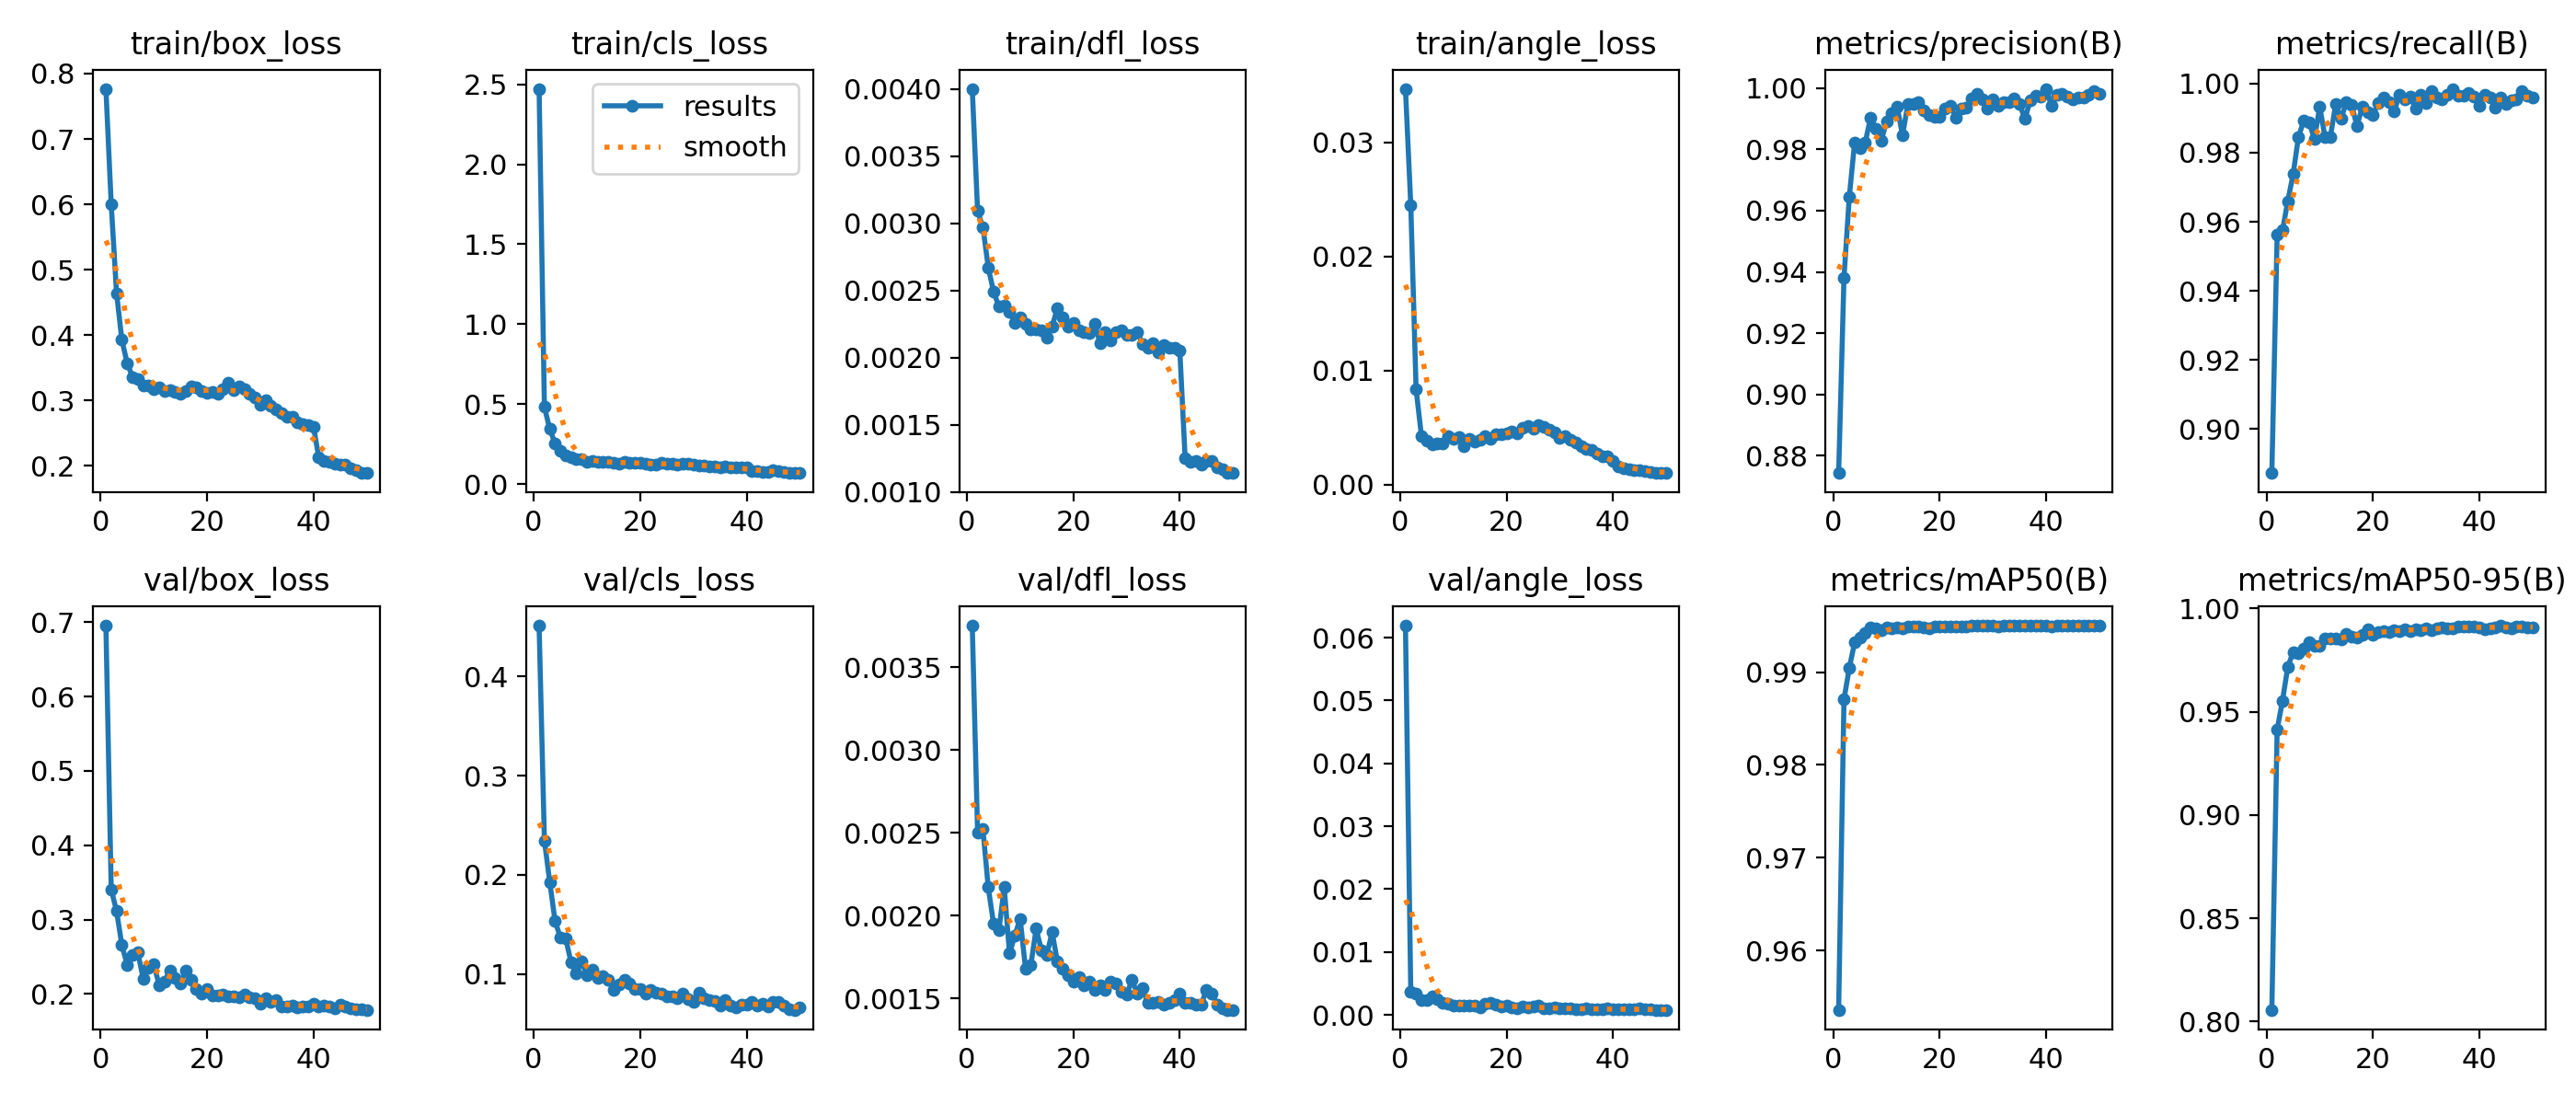

The table this chart was drawn from, first rows:
epoch, time, train/box_loss, train/cls_loss, train/dfl_loss, train/angle_loss, metrics/precision(B), metrics/recall(B), metrics/mAP50(B), metrics/mAP50-95(B), val/box_loss, val/cls_loss, val/dfl_loss, val/angle_loss, lr/pg0, lr/pg1, lr/pg2
1, 178.9, 0.7766, 2.472, 0.004, 0.03471, 0.8743, 0.8872, 0.9536, 0.8056, 0.6955, 0.451, 0.00375, 0.06192, 0.00332, 0.00332, 0.07012
2, 355.9, 0.5999, 0.4824, 0.00309, 0.02451, 0.9381, 0.9563, 0.9871, 0.9413, 0.3405, 0.2345, 0.0025, 0.00359, 0.006522, 0.006522, 0.03999
3, 531.2, 0.4643, 0.3441, 0.00297, 0.00835, 0.9645, 0.9575, 0.9904, 0.9552, 0.3115, 0.1929, 0.00252, 0.0034, 0.009591, 0.009591, 0.009725
4, 705.6, 0.3926, 0.255, 0.00267, 0.00429, 0.9822, 0.966, 0.9932, 0.9717, 0.2657, 0.1534, 0.00217, 0.00239, 0.009406, 0.009406, 0.009406
5, 880.6, 0.3569, 0.2075, 0.00249, 0.00387, 0.9804, 0.9738, 0.9938, 0.9788, 0.239, 0.1369, 0.00195, 0.00233, 0.009208, 0.009208, 0.009208
6, 1055, 0.3363, 0.1806, 0.00238, 0.00352, 0.9823, 0.9845, 0.9942, 0.9783, 0.2517, 0.1362, 0.00191, 0.00292, 0.00901, 0.00901, 0.00901
7, 1231, 0.3325, 0.1687, 0.00239, 0.00365, 0.9903, 0.9892, 0.9948, 0.9807, 0.2556, 0.1117, 0.00217, 0.0025, 0.008812, 0.008812, 0.008812
8, 1406, 0.3225, 0.155, 0.00234, 0.00364, 0.9868, 0.9888, 0.9947, 0.9837, 0.2205, 0.101, 0.00177, 0.00188, 0.008614, 0.008614, 0.008614
9, 1581, 0.3227, 0.1534, 0.00226, 0.00429, 0.9828, 0.984, 0.9945, 0.9818, 0.2353, 0.1126, 0.00188, 0.00178, 0.008416, 0.008416, 0.008416
10, 1756, 0.3175, 0.1411, 0.0023, 0.00399, 0.9891, 0.9932, 0.9948, 0.9817, 0.2401, 0.09855, 0.00198, 0.00151, 0.008218, 0.008218, 0.008218
11, 1932, 0.3197, 0.1429, 0.00225, 0.00414, 0.9917, 0.9845, 0.9947, 0.9856, 0.2119, 0.104, 0.00168, 0.00144, 0.00802, 0.00802, 0.00802
12, 2106, 0.314, 0.1413, 0.00221, 0.00341, 0.9939, 0.9847, 0.9948, 0.9855, 0.2166, 0.0958, 0.0017, 0.00148, 0.007822, 0.007822, 0.007822
13, 2281, 0.3164, 0.1374, 0.00221, 0.00405, 0.9846, 0.994, 0.9947, 0.9853, 0.2311, 0.09799, 0.00192, 0.00147, 0.007624, 0.007624, 0.007624
14, 2457, 0.3133, 0.1365, 0.0022, 0.00376, 0.9947, 0.9898, 0.9949, 0.9851, 0.2219, 0.09435, 0.00179, 0.00143, 0.007426, 0.007426, 0.007426
15, 2632, 0.3109, 0.1346, 0.00215, 0.00391, 0.9948, 0.9946, 0.9949, 0.9877, 0.2137, 0.08366, 0.00176, 0.00123, 0.007228, 0.007228, 0.007228
16, 2807, 0.3148, 0.127, 0.00223, 0.00429, 0.9955, 0.9937, 0.9949, 0.9861, 0.2311, 0.08948, 0.0019, 0.00182, 0.00703, 0.00703, 0.00703
17, 2982, 0.3217, 0.1393, 0.00237, 0.004, 0.9926, 0.9878, 0.9948, 0.9858, 0.219, 0.09456, 0.00172, 0.00193, 0.006832, 0.006832, 0.006832
18, 3157, 0.3206, 0.1345, 0.0023, 0.00443, 0.9913, 0.9932, 0.9948, 0.9871, 0.2067, 0.0905, 0.00168, 0.00155, 0.006634, 0.006634, 0.006634
19, 3332, 0.3145, 0.1353, 0.00223, 0.00444, 0.9905, 0.9918, 0.9949, 0.9897, 0.2004, 0.08543, 0.00164, 0.00125, 0.006436, 0.006436, 0.006436
20, 3507, 0.3113, 0.1336, 0.00226, 0.00448, 0.9905, 0.991, 0.9949, 0.9872, 0.2066, 0.08541, 0.0016, 0.00148, 0.006238, 0.006238, 0.006238
21, 3682, 0.3134, 0.1257, 0.0022, 0.0047, 0.9932, 0.9942, 0.9949, 0.9884, 0.1984, 0.08065, 0.00163, 0.00118, 0.00604, 0.00604, 0.00604
22, 3858, 0.3102, 0.1211, 0.00219, 0.00452, 0.9943, 0.996, 0.995, 0.9889, 0.1981, 0.08376, 0.00158, 0.00109, 0.005842, 0.005842, 0.005842
23, 4033, 0.3173, 0.1229, 0.00218, 0.00497, 0.9903, 0.9948, 0.9949, 0.9886, 0.1989, 0.08169, 0.0016, 0.00125, 0.005644, 0.005644, 0.005644
24, 4208, 0.3268, 0.1355, 0.00225, 0.00513, 0.9932, 0.992, 0.9949, 0.9895, 0.1964, 0.08017, 0.00155, 0.00122, 0.005446, 0.005446, 0.005446
25, 4383, 0.3157, 0.1264, 0.00211, 0.00489, 0.9935, 0.9968, 0.995, 0.9892, 0.1969, 0.07766, 0.00158, 0.00129, 0.005248, 0.005248, 0.005248
26, 4557, 0.3219, 0.1254, 0.00219, 0.00521, 0.9968, 0.9954, 0.995, 0.9899, 0.196, 0.07718, 0.00155, 0.00147, 0.00505, 0.00505, 0.00505
27, 4733, 0.3174, 0.1242, 0.00213, 0.00503, 0.9982, 0.9963, 0.995, 0.989, 0.1991, 0.07603, 0.0016, 0.00102, 0.004852, 0.004852, 0.004852
28, 4907, 0.3102, 0.1256, 0.00219, 0.00484, 0.9962, 0.9928, 0.995, 0.9901, 0.1952, 0.08057, 0.00159, 0.00096, 0.004654, 0.004654, 0.004654
29, 5082, 0.3041, 0.1272, 0.0022, 0.00459, 0.9933, 0.9968, 0.995, 0.9894, 0.1936, 0.07468, 0.00154, 0.00113, 0.004456, 0.004456, 0.004456
30, 5258, 0.294, 0.1197, 0.00217, 0.00412, 0.9964, 0.9942, 0.995, 0.9902, 0.1866, 0.07238, 0.00152, 0.00102, 0.004258, 0.004258, 0.004258
31, 5432, 0.3011, 0.1186, 0.00217, 0.00429, 0.9943, 0.9978, 0.995, 0.9893, 0.1947, 0.08104, 0.00161, 0.00096, 0.00406, 0.00406, 0.00406
32, 5608, 0.2914, 0.1175, 0.00219, 0.00392, 0.9956, 0.996, 0.995, 0.9904, 0.189, 0.07562, 0.00153, 0.00102, 0.003862, 0.003862, 0.003862
33, 5783, 0.286, 0.1122, 0.0021, 0.00371, 0.9953, 0.9955, 0.995, 0.9907, 0.192, 0.07359, 0.00156, 0.00093, 0.003664, 0.003664, 0.003664
34, 5959, 0.2804, 0.1079, 0.00207, 0.00339, 0.9967, 0.9968, 0.995, 0.9901, 0.1835, 0.07252, 0.00147, 0.00094, 0.003466, 0.003466, 0.003466
35, 6135, 0.2746, 0.1037, 0.00211, 0.00317, 0.9948, 0.9985, 0.995, 0.9903, 0.1829, 0.06833, 0.00147, 0.00102, 0.003268, 0.003268, 0.003268
36, 6311, 0.2746, 0.1082, 0.00204, 0.00303, 0.9899, 0.9965, 0.995, 0.9911, 0.1841, 0.07354, 0.00148, 0.00083, 0.00307, 0.00307, 0.00307
37, 6487, 0.2673, 0.1058, 0.00209, 0.00271, 0.996, 0.9965, 0.995, 0.9911, 0.1815, 0.06836, 0.00146, 0.00095, 0.002872, 0.002872, 0.002872
38, 6662, 0.2642, 0.1037, 0.00207, 0.00248, 0.9975, 0.9972, 0.995, 0.9911, 0.1827, 0.0668, 0.00147, 0.00087, 0.002674, 0.002674, 0.002674
39, 6837, 0.2629, 0.1026, 0.00207, 0.00247, 0.9972, 0.9964, 0.995, 0.9912, 0.1834, 0.06915, 0.00149, 0.00105, 0.002476, 0.002476, 0.002476
40, 7012, 0.2602, 0.1051, 0.00205, 0.00206, 0.9998, 0.9935, 0.995, 0.9909, 0.1873, 0.069, 0.00153, 0.00083, 0.002278, 0.002278, 0.002278
41, 7186, 0.213, 0.08411, 0.00125, 0.00161, 0.9942, 0.9968, 0.9949, 0.9899, 0.1827, 0.07226, 0.00147, 0.00081, 0.00208, 0.00208, 0.00208
42, 7357, 0.2077, 0.07849, 0.00122, 0.00142, 0.9978, 0.9959, 0.995, 0.9905, 0.1839, 0.06824, 0.00147, 0.00094, 0.001882, 0.001882, 0.001882
43, 7528, 0.2059, 0.07646, 0.00123, 0.00139, 0.998, 0.9932, 0.995, 0.9909, 0.1829, 0.07023, 0.00146, 0.00084, 0.001684, 0.001684, 0.001684
44, 7700, 0.203, 0.07598, 0.0012, 0.00129, 0.9972, 0.996, 0.995, 0.9916, 0.1812, 0.06738, 0.00146, 0.00086, 0.001486, 0.001486, 0.001486
45, 7871, 0.2026, 0.08416, 0.00123, 0.00131, 0.9964, 0.994, 0.995, 0.9906, 0.1852, 0.07246, 0.00155, 0.00099, 0.001288, 0.001288, 0.001288
46, 8043, 0.2021, 0.07996, 0.00123, 0.00121, 0.997, 0.9951, 0.995, 0.9904, 0.1829, 0.07199, 0.00153, 0.00089, 0.00109, 0.00109, 0.00109
47, 8214, 0.1969, 0.07517, 0.00118, 0.00112, 0.997, 0.9955, 0.995, 0.9913, 0.1809, 0.06833, 0.00146, 0.00082, 0.000892, 0.000892, 0.000892
48, 8385, 0.1941, 0.07122, 0.00117, 0.00107, 0.9978, 0.9978, 0.995, 0.9911, 0.1787, 0.06493, 0.00144, 0.00079, 0.000694, 0.000694, 0.000694
49, 8557, 0.19, 0.06881, 0.00114, 0.00102, 0.9992, 0.9965, 0.995, 0.991, 0.1795, 0.06396, 0.00143, 0.0008, 0.000496, 0.000496, 0.000496
50, 8729, 0.1891, 0.06874, 0.00114, 0.00102, 0.998, 0.996, 0.995, 0.9909, 0.1785, 0.06627, 0.00143, 0.00078, 0.000298, 0.000298, 0.000298
